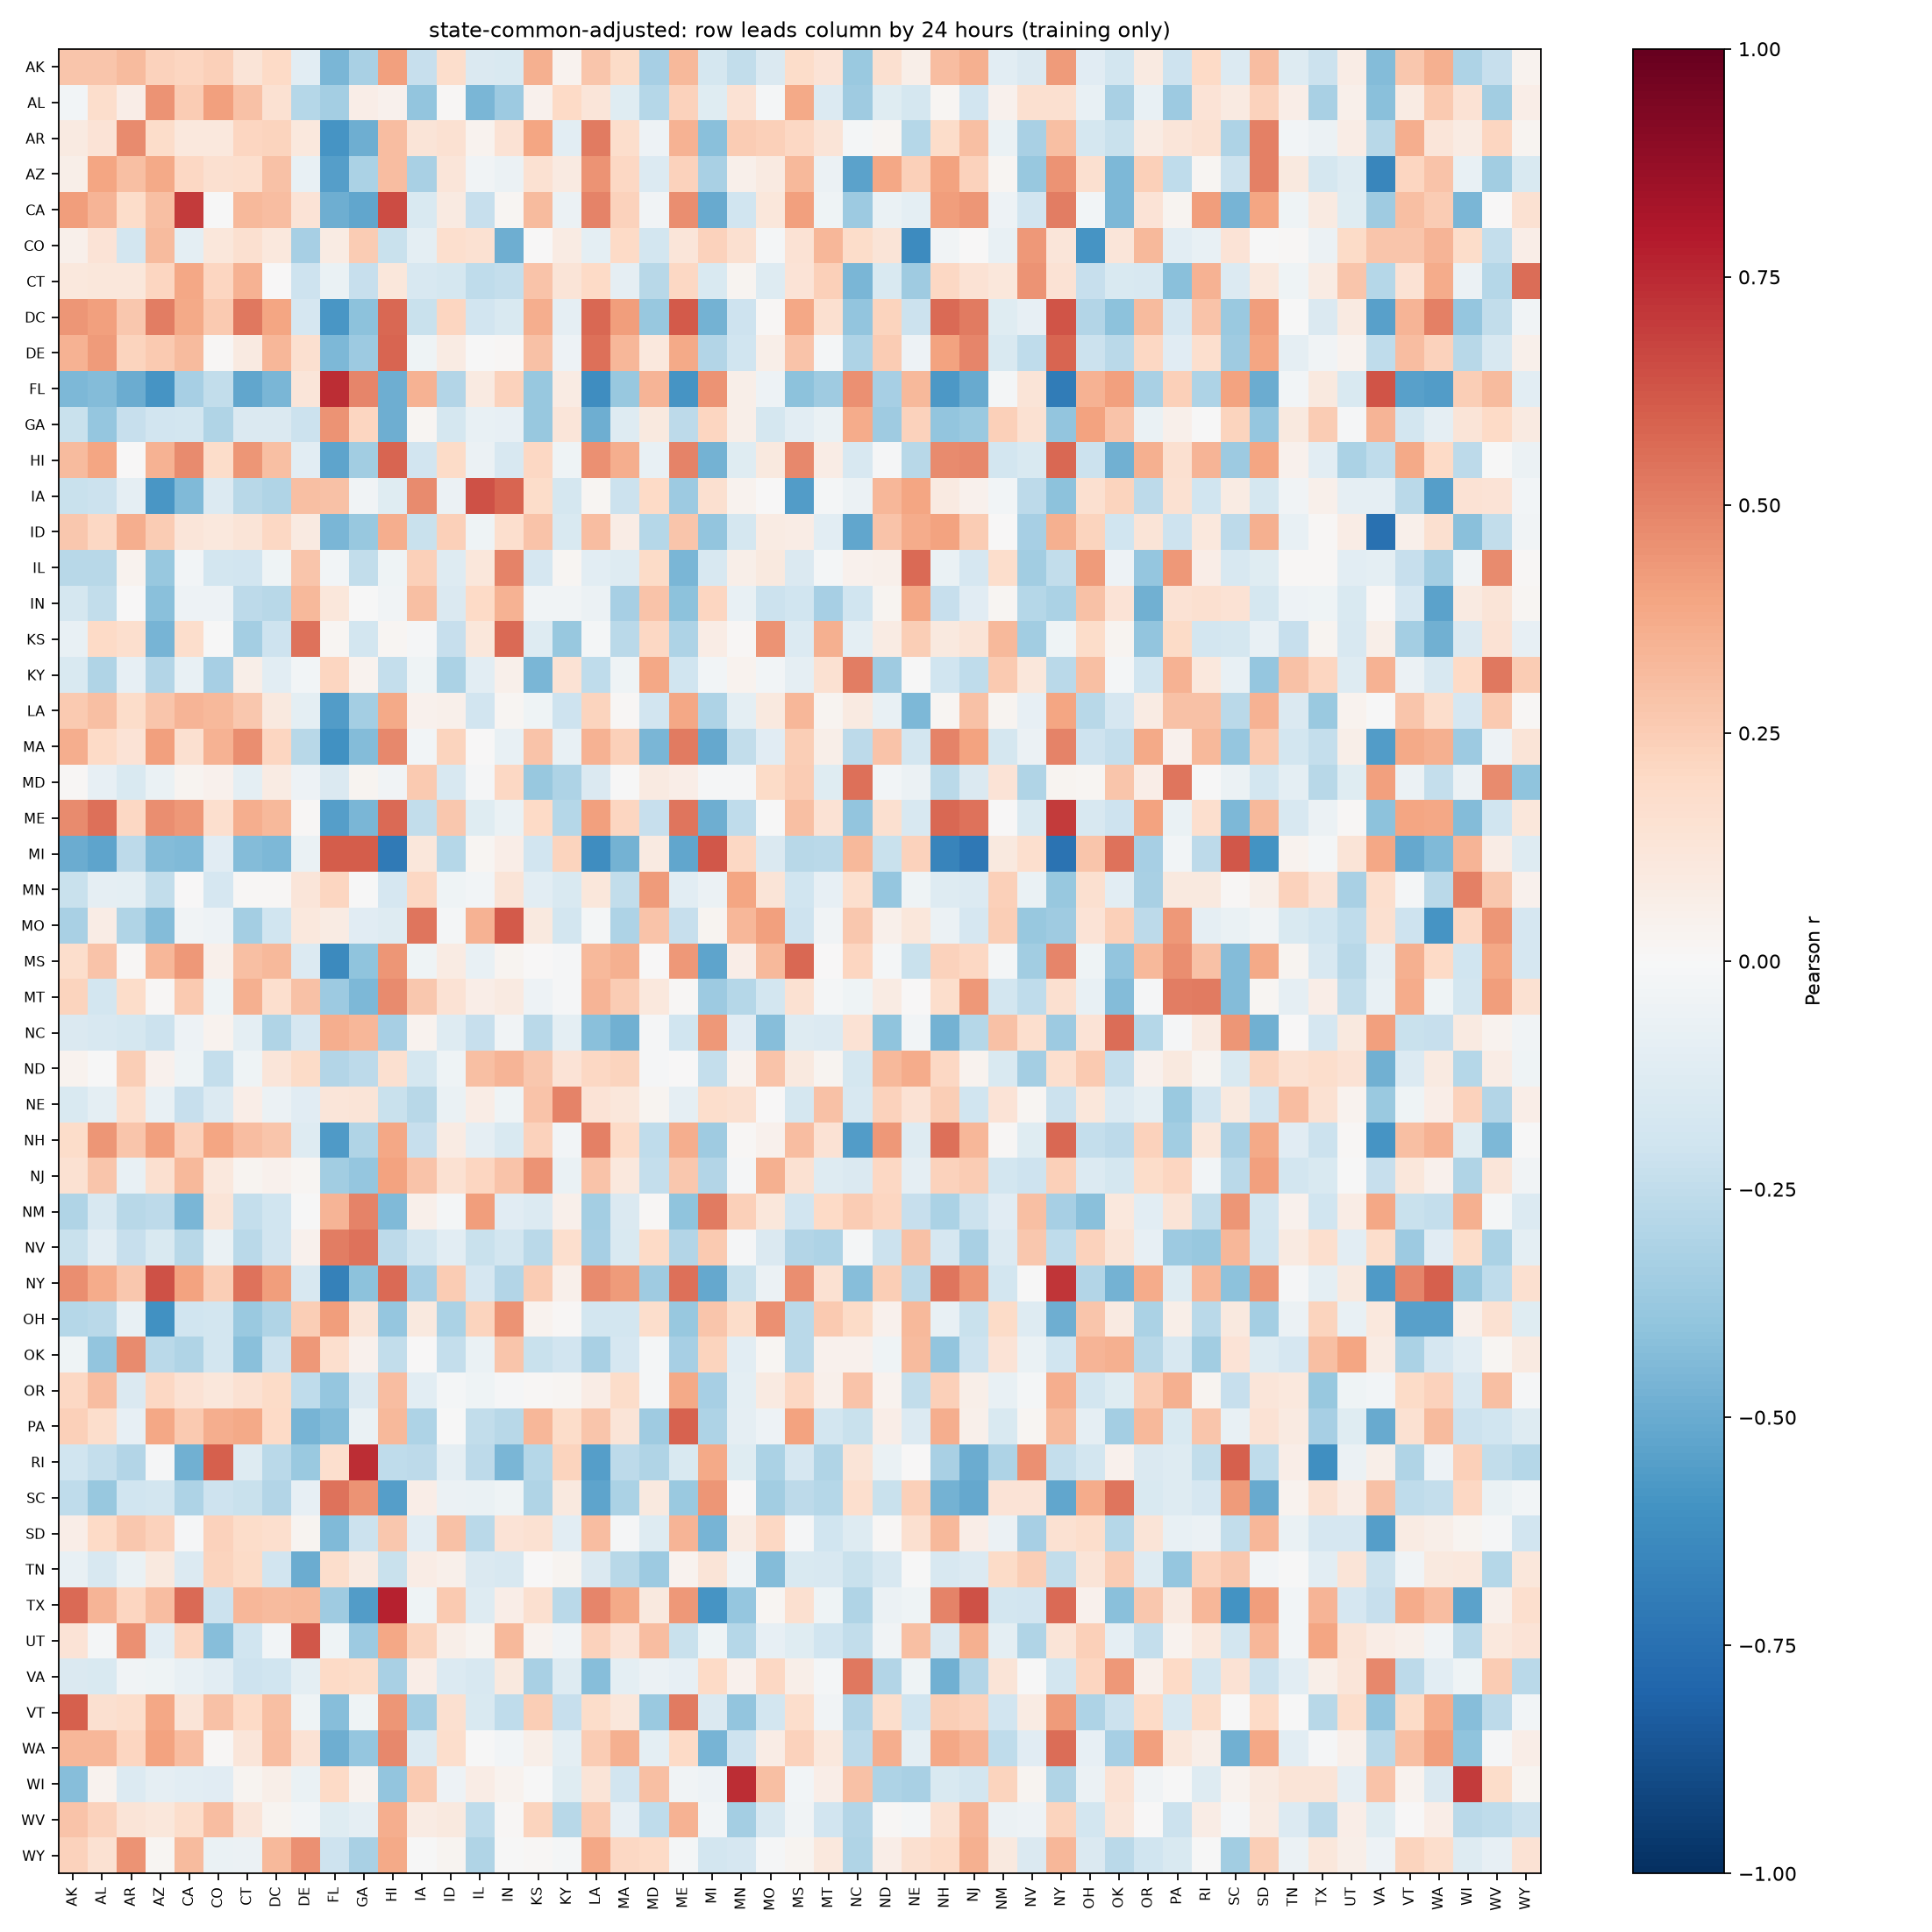

Data behind this chart, as committed beside it:
, AK, AL, AR, AZ, CA, CO, CT, DC, DE, FL, GA, HI, IA, ID, IL, IN, KS, KY, LA, MA, MD, ME, MI
AK, 0.2757, 0.2737, 0.3198, 0.2279, 0.2165, 0.238, 0.1265, 0.1968, -0.1088, -0.455, -0.326, 0.4101, -0.2268, 0.1795, -0.1467, -0.1554, 0.3547, 0.03696, 0.28, 0.1916, -0.3354, 0.3257, -0.175
AL, -0.02839, 0.1745, 0.06991, 0.4481, 0.2512, 0.4117, 0.2918, 0.1505, -0.286, -0.3406, 0.06616, 0.04356, -0.3952, 0.01124, -0.4559, -0.3635, 0.04227, 0.1991, 0.1173, -0.1196, -0.2855, 0.2314, -0.1237
AR, 0.08997, 0.1403, 0.4743, 0.181, 0.1036, 0.1037, 0.2168, 0.2242, 0.1046, -0.5881, -0.4881, 0.3071, 0.1285, 0.1558, 0.0365, 0.1469, 0.3906, -0.1039, 0.5229, 0.1769, -0.05383, 0.3472, -0.4179
AZ, 0.05705, 0.395, 0.3004, 0.3786, 0.2082, 0.1604, 0.1648, 0.2909, -0.07473, -0.5483, -0.3177, 0.3118, -0.3208, 0.1206, -0.03619, -0.05568, 0.1514, 0.09218, 0.4458, 0.2054, -0.1376, 0.2296, -0.3245
CA, 0.4209, 0.3415, 0.1865, 0.3004, 0.7028, -0.002854, 0.323, 0.3085, 0.139, -0.4901, -0.5192, 0.6522, -0.1554, 0.09137, -0.2284, 0.01869, 0.3159, -0.05508, 0.4943, 0.2312, -0.03749, 0.4676, -0.505
CO, 0.05021, 0.137, -0.1805, 0.3199, -0.0956, 0.11, 0.1565, 0.1037, -0.3325, 0.07922, 0.2515, -0.2201, -0.09741, 0.1676, 0.1538, -0.4902, 4.687441793554927e-05, 0.07911, -0.1014, 0.1983, -0.1838, 0.1172, 0.2318
CT, 0.1053, 0.1123, 0.1095, 0.2152, 0.3897, 0.2128, 0.3508, 0.000592, -0.2054, -0.06656, -0.2344, 0.1107, -0.1582, -0.1743, -0.2506, -0.2399, 0.2842, 0.1307, 0.197, -0.08901, -0.2741, 0.2049, -0.1562
DC, 0.4449, 0.4076, 0.269, 0.5093, 0.3824, 0.2643, 0.5312, 0.3911, -0.1659, -0.5854, -0.4093, 0.5743, -0.2206, 0.2144, -0.1944, -0.1492, 0.3627, -0.0874, 0.5704, 0.4156, -0.381, 0.6115, -0.4764
DE, 0.3495, 0.4228, 0.2191, 0.2605, 0.317, 0.00844, 0.08969, 0.3291, 0.1635, -0.4526, -0.3665, 0.5797, -0.04507, 0.0812, -2.526421282987073e-05, 0.01534, 0.2895, -0.05433, 0.5539, 0.3289, 0.1019, 0.3821, -0.2944
FL, -0.4465, -0.4313, -0.495, -0.5901, -0.3298, -0.2436, -0.523, -0.4593, 0.118, 0.7371, 0.4901, -0.4894, 0.3458, -0.2935, 0.09032, 0.2311, -0.3768, 0.08581, -0.6222, -0.3796, 0.3406, -0.5935, 0.45
GA, -0.224, -0.3875, -0.2276, -0.1918, -0.1837, -0.3026, -0.1426, -0.1463, -0.2136, 0.451, 0.2141, -0.4909, 0.02071, -0.1796, -0.07138, -0.07851, -0.3787, 0.1192, -0.4866, -0.1318, 0.09962, -0.2622, 0.2118
HI, 0.3147, 0.394, 0.003936, 0.3469, 0.4697, 0.1827, 0.4447, 0.2992, -0.1039, -0.5286, -0.3479, 0.5812, -0.1915, 0.1951, -0.05927, -0.1611, 0.2073, -0.04647, 0.4549, 0.3651, -0.07181, 0.4968, -0.4748
IA, -0.224, -0.2161, -0.09177, -0.5822, -0.444, -0.134, -0.275, -0.3035, 0.2982, 0.2943, -0.03656, -0.1192, 0.4713, -0.06183, 0.6339, 0.584, 0.1812, -0.1732, 0.02213, -0.2117, 0.203, -0.3625, 0.1592
ID, 0.2704, 0.2032, 0.3647, 0.2565, 0.1248, 0.105, 0.1282, 0.2086, 0.08749, -0.4582, -0.3827, 0.3664, -0.2192, 0.2347, -0.04218, 0.1681, 0.2816, -0.1556, 0.3085, 0.07234, -0.2876, 0.2786, -0.3951
IL, -0.2802, -0.2764, 0.03745, -0.376, -0.03005, -0.1814, -0.1922, -0.04145, 0.2756, -0.02641, -0.2433, -0.04133, 0.2363, -0.1293, 0.114, 0.4949, -0.1643, 0.02149, -0.1046, -0.132, 0.1906, -0.4583, -0.163
IN, -0.1786, -0.245, 0.0008531, -0.4148, -0.04945, -0.05277, -0.2655, -0.2759, 0.3207, 0.1142, -0.001666, -0.036, 0.2974, -0.1431, 0.2014, 0.348, -0.03844, -0.03352, -0.0609, -0.3303, 0.283, -0.4077, 0.212
KS, -0.07695, 0.1975, 0.1688, -0.4658, 0.1764, -0.0005443, -0.3415, -0.2078, 0.5437, 0.02047, -0.1857, 0.01749, -0.01052, -0.2315, 0.1131, 0.5684, -0.1287, -0.381, -0.01972, -0.2694, 0.2096, -0.3078, 0.07264
KY, -0.1503, -0.2984, -0.08017, -0.2937, -0.07357, -0.3284, 0.06202, -0.1086, -0.03111, 0.213, 0.03808, -0.24, -0.04273, -0.3138, -0.1025, 0.05406, -0.457, 0.1449, -0.2557, -0.04276, 0.3885, -0.1973, -0.03084
LA, 0.259, 0.297, 0.1815, 0.2765, 0.3411, 0.3254, 0.268, 0.1015, -0.09997, -0.5548, -0.3364, 0.3775, 0.04069, 0.04933, -0.1924, 0.01579, -0.04029, -0.2062, 0.2217, 0.01446, -0.192, 0.3834, -0.3107
MA, 0.3629, 0.2029, 0.1371, 0.4136, 0.1619, 0.3484, 0.4623, 0.216, -0.2784, -0.6035, -0.4366, 0.4842, -0.02536, 0.2203, 0.001432, -0.07638, 0.286, -0.07787, 0.3444, 0.2351, -0.4557, 0.5184, -0.5125
MD, 0.01345, -0.08018, -0.1554, -0.06959, 0.02642, 0.04013, -0.09704, 0.07983, -0.05119, -0.1449, 0.02615, -0.03781, 0.2645, -0.161, -0.008495, 0.2049, -0.3786, -0.3065, -0.1439, -0.002149, 0.08698, 0.06859, -0.009727
ME, 0.4703, 0.5532, 0.2082, 0.4627, 0.4325, 0.1658, 0.3637, 0.3253, 0.01376, -0.5526, -0.4604, 0.5631, -0.2498, 0.2661, -0.119, -0.06595, 0.1964, -0.2853, 0.4074, 0.214, -0.2343, 0.5337, -0.4888
MI, -0.4932, -0.5256, -0.2649, -0.4343, -0.4384, -0.1102, -0.4363, -0.4476, -0.06389, 0.6037, 0.6037, -0.7033, 0.1154, -0.2884, 0.02278, 0.06936, -0.193, 0.2245, -0.6236, -0.4695, 0.091, -0.5158, 0.6174
MN, -0.2259, -0.08708, -0.09386, -0.2487, 0.004766, -0.1682, 0.01228, 0.01306, 0.1246, 0.2162, -0.007614, -0.1666, 0.2099, -0.04219, -0.02721, 0.1309, -0.1033, -0.1557, 0.1123, -0.2442, 0.4257, -0.1017, -0.06163
MO, -0.3263, 0.07058, -0.2981, -0.4351, -0.03819, -0.05432, -0.3426, -0.2021, 0.1052, 0.08014, -0.1152, -0.1306, 0.5321, -0.02324, 0.3512, 0.6105, 0.1005, -0.1865, -0.02204, -0.3083, 0.287, -0.2339, 0.02433
MS, 0.1788, 0.2884, 0.0147, 0.3288, 0.432, 0.05088, 0.3029, 0.3242, -0.1382, -0.6403, -0.4054, 0.4421, -0.04683, 0.08077, -0.07673, 0.02616, 0.003428, -0.0102, 0.3222, 0.3549, 0.002447, 0.4337, -0.5302
MT, 0.2217, -0.1814, 0.1851, 0.01073, 0.2585, -0.04164, 0.3548, 0.1702, 0.292, -0.3652, -0.4477, 0.4714, 0.2713, 0.1468, 0.06632, 0.08843, -0.05004, -0.0138, 0.3429, 0.2546, 0.1046, 0.01074, -0.3654
NC, -0.1416, -0.1577, -0.178, -0.2171, -0.05144, 0.03528, -0.09672, -0.2998, -0.1689, 0.3624, 0.3351, -0.3338, 0.03688, -0.1325, -0.2334, -0.0372, -0.2659, -0.09822, -0.4213, -0.4786, -0.01339, -0.1983, 0.43
ND, 0.0346, -0.004771, 0.2425, 0.04385, -0.04631, -0.2409, -0.04129, 0.1209, 0.189, -0.2932, -0.2602, 0.1638, -0.1735, -0.04513, 0.3037, 0.3429, 0.27, 0.1334, 0.2052, 0.2215, -0.01075, 0.00315, -0.2419
NE, -0.1511, -0.0951, 0.1698, -0.07547, -0.2285, -0.1376, 0.06735, -0.05865, -0.1106, 0.1213, 0.1284, -0.2265, -0.2745, -0.06845, 0.07547, -0.04052, 0.2819, 0.495, 0.1339, 0.1163, 0.02998, -0.08621, 0.1747
NH, 0.1819, 0.4427, 0.2768, 0.411, 0.2314, 0.3984, 0.3061, 0.2806, -0.1308, -0.5642, -0.299, 0.3856, -0.2326, 0.07821, -0.08917, -0.1486, 0.2324, -0.02749, 0.5074, 0.1955, -0.2529, 0.3631, -0.353
NJ, 0.1501, 0.275, -0.07658, 0.1588, 0.3221, 0.1043, 0.02544, 0.04335, 0.0196, -0.3465, -0.3885, 0.4015, 0.2884, 0.156, 0.2137, 0.2855, 0.4502, -0.06575, 0.2834, 0.109, -0.2357, 0.2661, -0.2932
NM, -0.3008, -0.1573, -0.2796, -0.2582, -0.4567, 0.1256, -0.2385, -0.2013, -0.006812, 0.3372, 0.4953, -0.4389, 0.05434, -0.01824, 0.4189, -0.1118, -0.1405, 0.05144, -0.3407, -0.1456, 0.008827, -0.3994, 0.5188
NV, -0.2192, -0.1025, -0.2332, -0.1505, -0.2806, -0.0633, -0.2731, -0.1945, 0.04405, 0.5112, 0.5432, -0.2581, -0.1856, -0.1048, -0.2193, -0.1815, -0.2665, 0.1693, -0.3342, -0.1494, 0.1982, -0.2911, 0.259
NY, 0.4674, 0.3679, 0.2697, 0.6334, 0.3992, 0.2433, 0.5458, 0.4151, -0.1629, -0.6762, -0.4089, 0.5634, -0.334, 0.2511, -0.1671, -0.2959, 0.2567, 0.05029, 0.4748, 0.4277, -0.3576, 0.5483, -0.5127
OH, -0.2841, -0.2706, -0.07643, -0.6056, -0.2013, -0.1861, -0.3727, -0.2988, 0.243, 0.4184, 0.1254, -0.3897, 0.09567, -0.3163, 0.2192, 0.4502, 0.03398, 0.01262, -0.1826, -0.1817, 0.175, -0.3785, 0.2754
OK, -0.04265, -0.3907, 0.4727, -0.2733, -0.3012, -0.1868, -0.4169, -0.2142, 0.4341, 0.1718, 0.04546, -0.2478, 0.0008315, -0.2419, -0.06421, 0.2776, -0.2241, -0.1908, -0.3281, -0.1698, -0.01819, -0.3305, 0.2199
OR, 0.2054, 0.3101, -0.1478, 0.2033, 0.1427, 0.1159, 0.1509, 0.1928, -0.2518, -0.3878, -0.1454, 0.3079, -0.1024, -0.01601, -0.04592, -0.01073, 0.0124, 0.02297, 0.07726, 0.1805, -0.02155, 0.3795, -0.3308
PA, 0.2411, 0.1784, -0.07884, 0.3828, 0.2595, 0.3639, 0.3784, 0.1965, -0.4664, -0.4299, -0.0692, 0.3241, -0.3101, -0.001652, -0.247, -0.2771, 0.3313, 0.1849, 0.2739, 0.1307, -0.3587, 0.5922, -0.3121
RI, -0.2025, -0.2346, -0.2934, -0.01499, -0.4791, 0.5974, -0.131, -0.2708, -0.3743, 0.1709, 0.7354, -0.2539, -0.2651, -0.09168, -0.2603, -0.4541, -0.2886, 0.2217, -0.5512, -0.262, -0.3034, -0.153, 0.3777
SC, -0.2569, -0.3799, -0.2024, -0.1853, -0.3053, -0.2097, -0.2231, -0.2962, -0.08225, 0.54, 0.4526, -0.5475, 0.06668, -0.05817, -0.06773, -0.04508, -0.3027, 0.1007, -0.5264, -0.3135, 0.09536, -0.3733, 0.4407
SD, 0.06286, 0.2016, 0.267, 0.2291, -0.01484, 0.2277, 0.1842, 0.1666, 0.02624, -0.4386, -0.2134, 0.2722, -0.107, 0.2914, -0.2663, 0.1335, 0.1513, -0.1044, 0.3125, -0.01125, -0.1326, 0.34, -0.4666
TN, -0.0735, -0.1626, -0.06273, 0.1014, -0.1376, 0.221, 0.1941, -0.1939, -0.4926, 0.1728, 0.09305, -0.2247, 0.07666, 0.05085, -0.1452, -0.157, 0.002813, 0.02875, -0.147, -0.2786, -0.3626, 0.03575, 0.1256
TX, 0.5645, 0.3421, 0.2171, 0.3093, 0.5655, -0.2115, 0.3287, 0.3198, 0.3256, -0.3558, -0.5572, 0.773, -0.04599, 0.2619, -0.131, 0.0667, 0.1619, -0.2716, 0.4874, 0.3771, 0.09858, 0.4307, -0.5926
UT, 0.1388, -0.02122, 0.4606, -0.1077, 0.2122, -0.4231, -0.2017, -0.02956, 0.6215, -0.03964, -0.3622, 0.3861, 0.22, 0.05899, 0.02632, 0.3279, 0.03142, -0.03896, 0.2276, 0.1375, 0.3074, -0.2208, -0.04207
VA, -0.1422, -0.1539, -0.03832, -0.04296, -0.07492, -0.1052, -0.209, -0.1992, -0.09887, 0.1997, 0.1812, -0.3259, 0.06298, -0.1389, -0.1624, 0.09701, -0.3239, -0.1254, -0.4263, -0.1004, -0.05809, -0.08259, 0.1968
VT, 0.595, 0.1597, 0.1792, 0.3838, 0.1281, 0.2932, 0.1983, 0.3003, -0.04047, -0.423, -0.04202, 0.4377, -0.34, 0.1633, -0.1489, -0.2538, 0.2458, -0.2277, 0.1823, 0.1104, -0.3715, 0.5221, -0.1427
WA, 0.333, 0.3327, 0.2134, 0.4021, 0.3116, 0.009454, 0.1244, 0.31, 0.1471, -0.4865, -0.3883, 0.4832, -0.1367, 0.1764, -0.004912, -0.03094, 0.05496, -0.0946, 0.2547, 0.3548, -0.09628, 0.2007, -0.4642
WI, -0.4269, 0.03487, -0.1361, -0.08594, -0.1035, -0.1136, 0.0295, 0.05682, -0.06849, 0.1953, 0.0317, -0.3946, 0.2647, -0.05018, 0.07646, 0.03797, -0.004489, -0.1179, 0.1326, -0.1924, 0.2992, -0.03464, -0.04798
WV, 0.2887, 0.2316, 0.1324, 0.1141, 0.1757, 0.3124, 0.1194, 0.02356, -0.02445, -0.1239, -0.08709, 0.3653, 0.08253, 0.09797, -0.2545, 0.01536, 0.222, -0.2811, 0.2645, -0.08348, -0.2523, 0.3438, -0.02863
WY, 0.2277, 0.1541, 0.447, 0.01811, 0.3135, -0.06732, -0.05519, 0.3254, 0.4536, -0.2107, -0.3207, 0.3804, -0.005706, 0.02861, -0.2993, -0.006193, 0.01099, -0.02263, 0.3842, 0.2104, 0.1957, -0.0189, -0.1814
